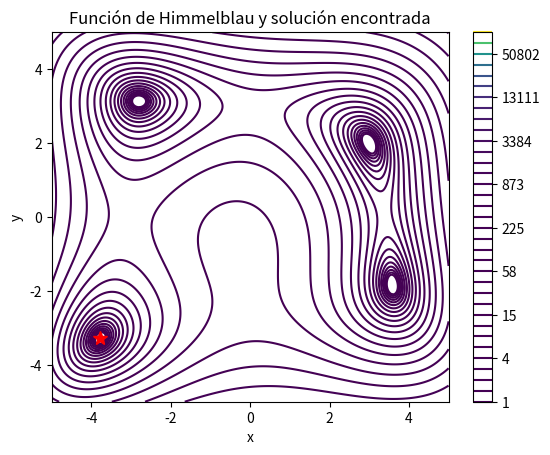

Reproduce this figure in Python.
import numpy as np
import matplotlib.pyplot as plt


# Definir la función de Himmelblau
def himmelblau(x, y):
    return (x ** 2 + y - 11) ** 2 + (x + y ** 2 - 7) ** 2


# Parámetros del recocido simulado
def recocido_simulado(func, limites, max_iter=10000, temp=1000, tasa_enfriamiento=0.99):
    # Inicialización de valores aleatorios dentro de los límites
    x_actual = np.random.uniform(limites[0], limites[1])
    y_actual = np.random.uniform(limites[0], limites[1])
    mejor_solucion = (x_actual, y_actual)
    mejor_valor = func(x_actual, y_actual)

    for i in range(max_iter):
        # Generar nuevos candidatos en el vecindario
        x_nuevo = x_actual + np.random.uniform(-0.1, 0.1)
        y_nuevo = y_actual + np.random.uniform(-0.1, 0.1)

        # Mantener los nuevos valores dentro de los límites
        x_nuevo = np.clip(x_nuevo, limites[0], limites[1])
        y_nuevo = np.clip(y_nuevo, limites[0], limites[1])

        # Evaluar la función para los nuevos valores
        valor_actual = func(x_actual, y_actual)
        valor_nuevo = func(x_nuevo, y_nuevo)

        # Si la nueva solución es mejor, se acepta
        if valor_nuevo < valor_actual:
            x_actual, y_actual = x_nuevo, y_nuevo
        else:
            # Aceptar soluciones peores con una probabilidad que depende de la temperatura
            prob_aceptacion = np.exp((valor_actual - valor_nuevo) / temp)
            if np.random.rand() < prob_aceptacion:
                x_actual, y_actual = x_nuevo, y_nuevo

        # Actualizar la mejor solución encontrada
        if valor_nuevo < mejor_valor:
            mejor_solucion = (x_nuevo, y_nuevo)
            mejor_valor = valor_nuevo

        # Reducir la temperatura
        temp *= tasa_enfriamiento

    return mejor_solucion, mejor_valor


# Ejecutar el algoritmo
limites = (-5, 5)
mejor_solucion, mejor_valor = recocido_simulado(himmelblau, limites)

print("Mejor solución (x, y):", mejor_solucion)
print("Valor mínimo de la función:", mejor_valor)

# Graficar la función de Himmelblau y la solución encontrada
x = np.linspace(-5, 5, 400)
y = np.linspace(-5, 5, 400)
X, Y = np.meshgrid(x, y)
Z = himmelblau(X, Y)

plt.contour(X, Y, Z, levels=np.logspace(0, 5, 35), cmap='viridis')
plt.plot(mejor_solucion[0], mejor_solucion[1], 'r*', markersize=10)
plt.title("Función de Himmelblau y solución encontrada")
plt.xlabel('x')
plt.ylabel('y')
plt.colorbar()
plt.show()
